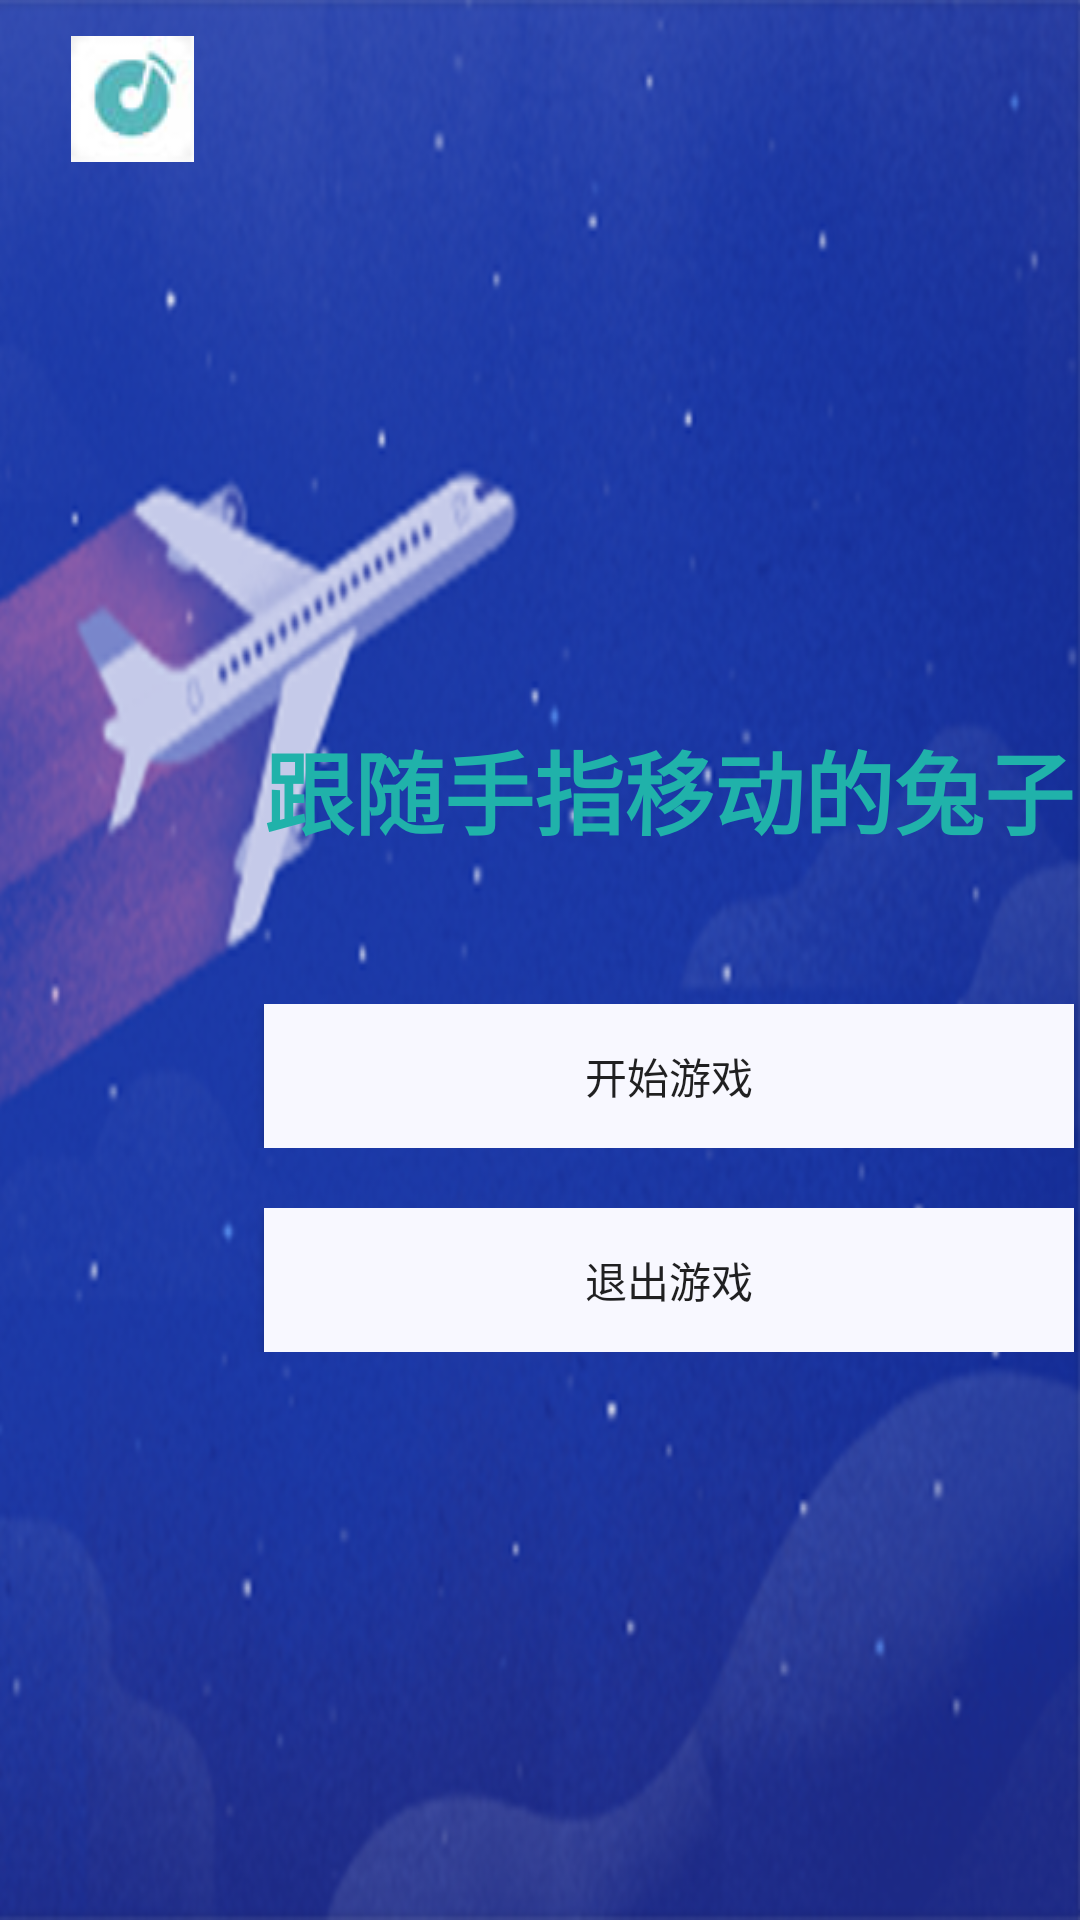

This screen was rendered from an Android layout file. Write that file and the resources it references.
<!-- AndroidManifest.xml: application theme Theme.Fr_game -->
<!-- res/layout/activity_main.xml -->
<?xml version="1.0" encoding="utf-8"?>
<TableLayout xmlns:android="http://schemas.android.com/apk/res/android"
    xmlns:app="http://schemas.android.com/apk/res-auto"
    xmlns:tools="http://schemas.android.com/tools"
    android:layout_width="match_parent"
    android:layout_height="match_parent"
    android:background="@drawable/bg"
    android:id="@+id/bg"
    android:shrinkColumns="0,3"
    tools:context=".MainActivity">


    <TableRow
        android:layout_width="wrap_content"
        android:layout_height="wrap_content" >

        <ImageButton
            android:id="@+id/music"
            android:layout_width="32pt"
            android:layout_height="32pt"
            android:background="#0000"
            app:srcCompat="@drawable/yy" />
    </TableRow>

    <TableRow
        android:layout_width="wrap_content"
        android:layout_height="wrap_content"
        android:paddingTop="175dp">

        <TextView />

        <TextView
            android:id="@+id/title"
            android:layout_width="wrap_content"
            android:layout_height="wrap_content"
            android:textSize="30dp"
            android:textStyle="bold"
            android:textColor="#20B2AA"
            android:text="跟随手指移动的兔子"
            android:layout_gravity="center"/>

        <TextView />

    </TableRow>

    <TableRow
        android:layout_width="wrap_content"
        android:layout_height="wrap_content"
        android:paddingTop="50dp"
        >

        <TextView />


        <Button
            android:id="@+id/start"
            android:layout_width="wrap_content"
            android:layout_height="wrap_content"
            android:background="#F8F8FF"
            android:text="开始游戏" />

        <TextView />
    </TableRow>

    <TableRow
        android:layout_width="match_parent"
        android:layout_height="match_parent"
        android:paddingTop="20dp">

        <TextView />

        <Button
            android:id="@+id/end"
            android:layout_width="wrap_content"
            android:layout_height="wrap_content"
            android:background="#F8F8FF"
            android:text="退出游戏" />

        <TextView />

    </TableRow>

    <TableRow
        android:layout_width="wrap_content"
        android:layout_height="wrap_content"
        android:paddingTop="200dp">

        <Button
            android:id="@+id/about"
            android:layout_width="wrap_content"
            android:layout_height="wrap_content"
            android:text="关于" />
    </TableRow>
</TableLayout>
<!-- resources referenced by this layout -->
<resources>
  <!-- drawable bg: png bitmap (drawable, 292002 bytes) -->
  <!-- drawable yy: jpg bitmap (drawable, 1069 bytes) -->
  <style name="Theme.Fr_game" parent="Theme.MaterialComponents.DayNight.NoActionBar.Bridge">
          
          <item name="colorPrimary">@color/purple_500</item>
          <item name="colorPrimaryVariant">@color/purple_700</item>
          <item name="colorOnPrimary">@color/white</item>
          
          <item name="colorSecondary">@color/teal_200</item>
          <item name="colorSecondaryVariant">@color/teal_700</item>
          <item name="colorOnSecondary">@color/black</item>
          
          <item name="android:statusBarColor" tools:targetApi="l">?attr/colorPrimaryVariant</item>
          
      </style>
  <!-- not gathered from this repository: default colours our renderer supplied (Android Studio template values) -->
  <color name="purple_500">#FF6200EE</color>
  <color name="purple_700">#FF3700B3</color>
  <color name="teal_200">#FF03DAC5</color>
  <color name="teal_700">#FF018786</color>
  <color name="black">#FF000000</color>
  <color name="white">#FFFFFFFF</color>
</resources>
